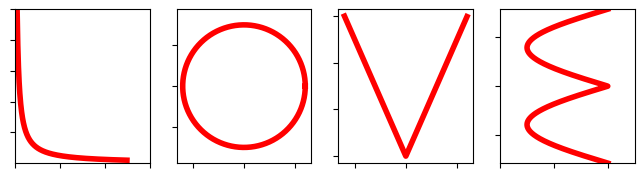

Generate this figure with matplotlib:
"""
Python code for Saint Valentin !!!
"""
import numpy as np
import matplotlib.pyplot as plt

fig = plt.figure(figsize=(8,2))

ax1 = fig.add_subplot(1,4,1)
plt.axis([0, 0.6, 0.1, 100])
x_1 = np.arange(0.01,0.5,0.001)
y_1 = 1/x_1
ax1.xaxis.set_major_formatter(plt.NullFormatter())
ax1.yaxis.set_major_formatter(plt.NullFormatter())
ax1.plot(x_1, y_1, 'r-',linewidth=4)

ax2 = fig.add_subplot(1,4,2)
plt.axis('equal')
an = np.linspace(0, 2*np.pi, 100)
ax2.xaxis.set_major_formatter(plt.NullFormatter())
ax2.yaxis.set_major_formatter(plt.NullFormatter())
ax2.plot(3*np.cos(an), 3*np.sin(an), 'r-',linewidth=4)

ax3 = fig.add_subplot(1,4,3)
x_3 = np.arange(-3,3,0.01)
y_3 = abs(-2*x_3)
ax3.xaxis.set_major_formatter(plt.NullFormatter())
ax3.yaxis.set_major_formatter(plt.NullFormatter())
ax3.plot(x_3, y_3, 'r-',linewidth=4)

ax4 = fig.add_subplot(1,4,4)
plt.axis([-4, 1, -np.pi,np.pi])
y_4 = np.arange(-np.pi,np.pi,0.01)
x_4 = -3*abs(np.sin(y_4))
ax4.xaxis.set_major_formatter(plt.NullFormatter())
ax4.yaxis.set_major_formatter(plt.NullFormatter())
ax4.plot(x_4, y_4, 'r-',linewidth=4)

plt.show()
